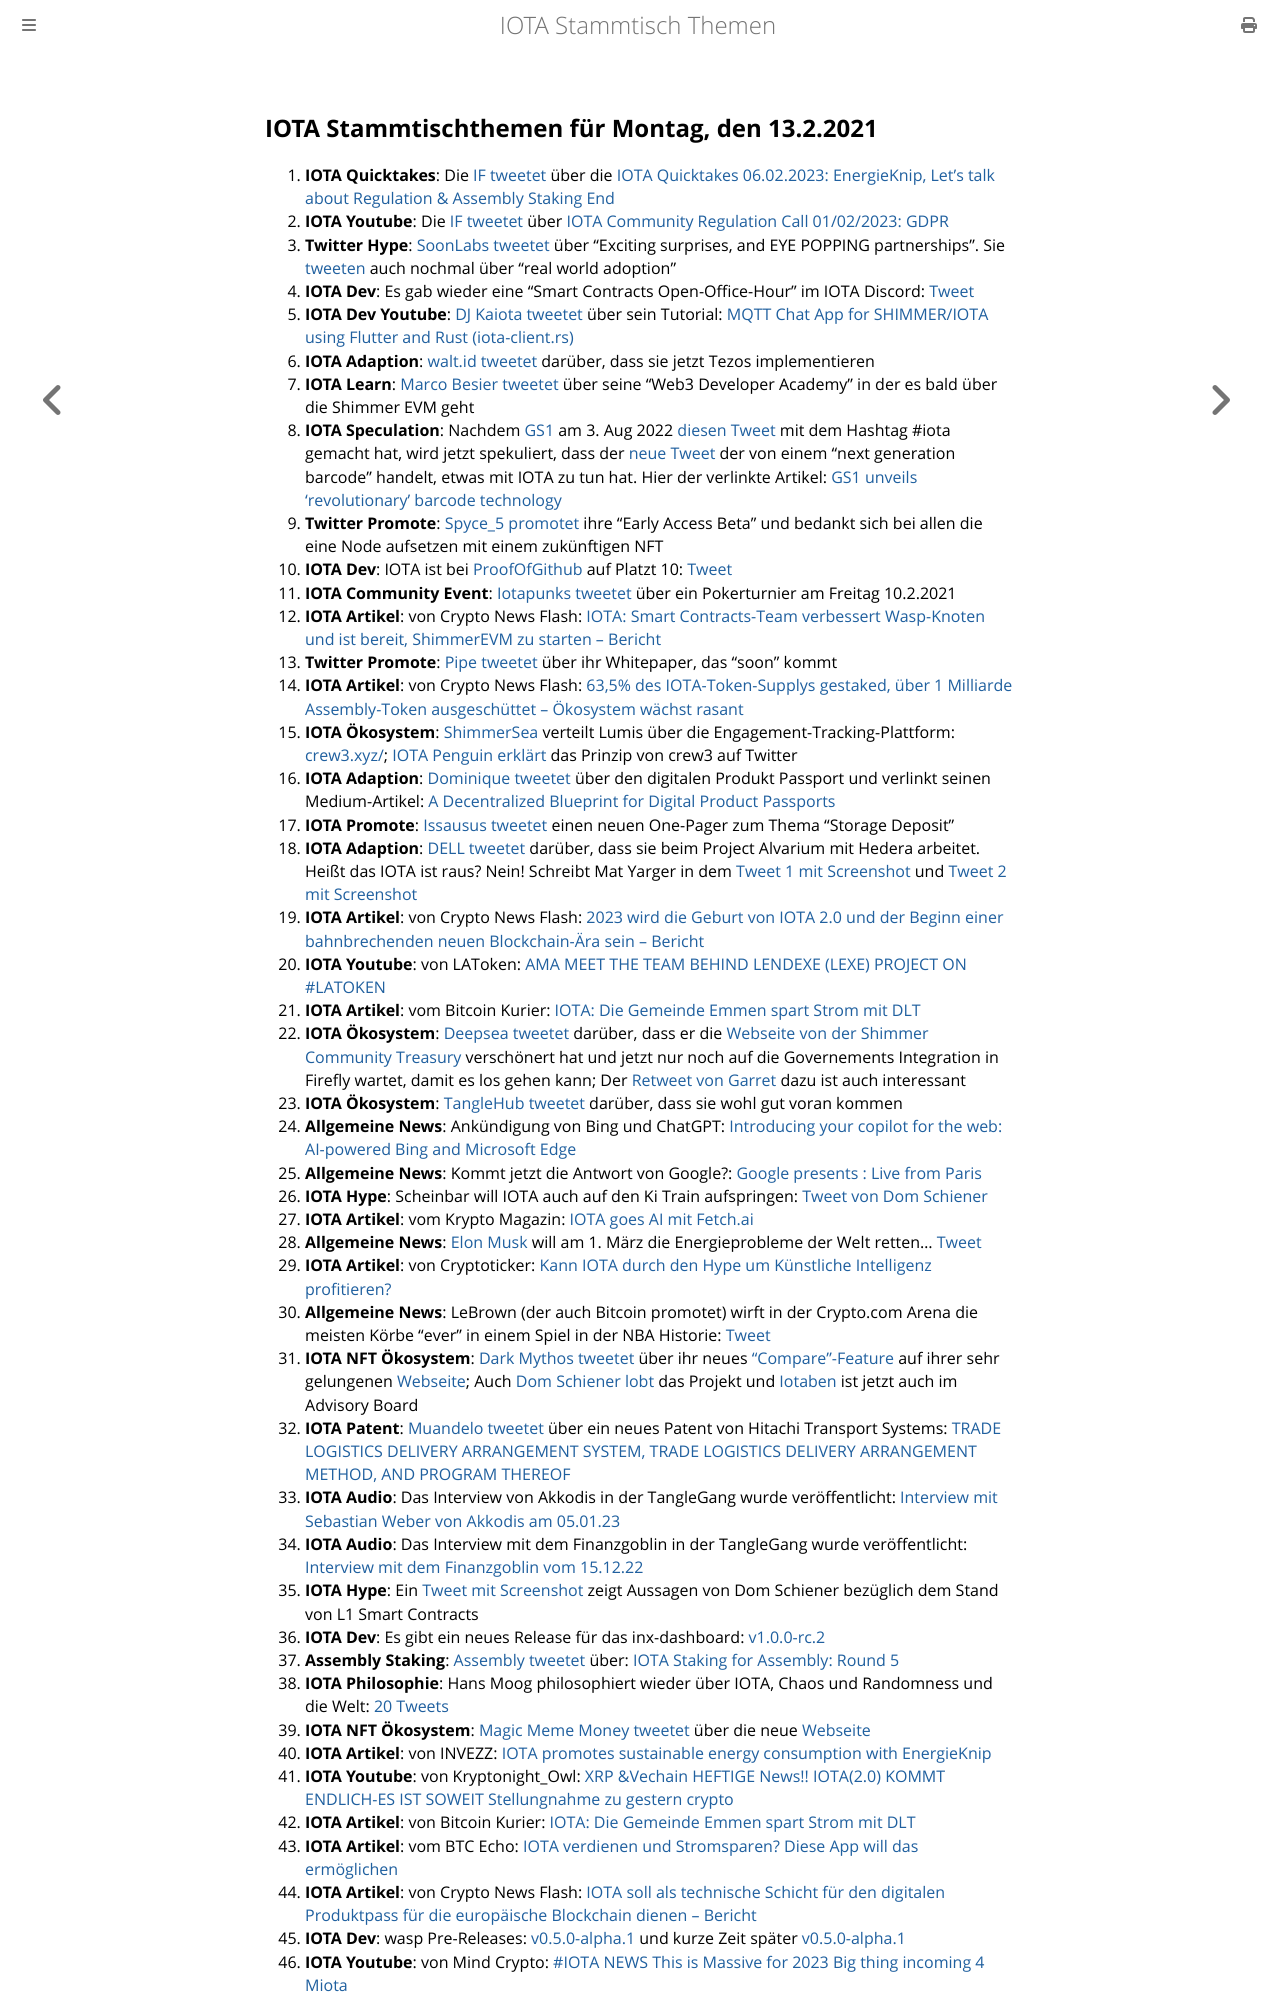

repository: iota-community/community-events · page: stammtisch/2023-02-13/index.html · generator: mdbook

## IOTA Stammtischthemen für Montag, den 13.2.2021

1. **IOTA Quicktakes**: Die [IF tweetet](https://twitter.com/iota/status/1622535705552371714?s=20&t=RthXrlqu00vhHBZn1wJ7Nw) über die [IOTA Quicktakes 06.02.2023: EnergieKnip, Let's talk about Regulation & Assembly Staking End](https://www.youtube.com/watch?v=6EaeEoLYaeo)
2. **IOTA Youtube**: Die [IF tweetet](https://twitter.com/iota/status/1622535714767351810?s=20&t=RthXrlqu00vhHBZn1wJ7Nw) über [IOTA Community Regulation Call 01/02/2023: GDPR](https://www.youtube.com/watch?v=xk8CTGn5j7c)
3. **Twitter Hype**: [SoonLabs tweetet](https://twitter.com/soon_labs/status/1622854110872752128?s=20&t=RthXrlqu00vhHBZn1wJ7Nw) über "Exciting surprises, and EYE POPPING partnerships". Sie [tweeten](https://twitter.com/soon_labs/status/1622861171081764865?s=20&t=RthXrlqu00vhHBZn1wJ7Nw) auch nochmal über "real world adoption"
4. **IOTA Dev**: Es gab wieder eine "Smart Contracts Open-Office-Hour" im IOTA Discord: [Tweet](https://twitter.com/shimmernet/status/1622641280839712797?s=20&t=RthXrlqu00vhHBZn1wJ7Nw)
5. **IOTA Dev Youtube**: [DJ Kaiota tweetet](https://twitter.com/dj_kaiota/status/1622618116764102656?s=20&t=s32X4t9XRn27zdeyr7L6nA) über sein Tutorial: [MQTT Chat App for SHIMMER/IOTA using Flutter and Rust (iota-client.rs)](https://www.youtube.com/watch?app=desktop&v=VpCgMRtabC8) 
6. **IOTA Adaption**: [walt.id tweetet](https://twitter.com/walt_id/status/1622875679015505920?s=20&t=s32X4t9XRn27zdeyr7L6nA) darüber, dass sie jetzt Tezos implementieren
7. **IOTA Learn**: [Marco Besier tweetet](https://twitter.com/marcobesier/status/1622861388577120262?s=20&t=s32X4t9XRn27zdeyr7L6nA) über seine "Web3 Developer Academy" in der es bald über die Shimmer EVM geht
8. **IOTA Speculation**: Nachdem [GS1](https://twitter.com/gs1) am 3. Aug 2022 [diesen Tweet](https://twitter.com/gs1/status/1554736832620945413?s=20&t=s32X4t9XRn27zdeyr7L6nA) mit dem Hashtag #iota gemacht hat, wird jetzt spekuliert, dass der [neue Tweet](https://twitter.com/SocketMobile/status/1622598487874449409?s=20&t=s32X4t9XRn27zdeyr7L6nA) der von einem "next generation barcode" handelt, etwas mit IOTA zu tun hat. Hier der verlinkte Artikel: [GS1 unveils ‘revolutionary’ barcode technology](https://www.thegrocer.co.uk/online/gs1-unveils-revolutionary-barcode-technology/675933.article)
9. **Twitter Promote**: [Spyce_5 promotet](https://twitter.com/SPYCE_5/status/1622883393254957056?s=20&t=s32X4t9XRn27zdeyr7L6nA) ihre "Early Access Beta" und bedankt sich bei allen die eine Node aufsetzen mit einem zukünftigen NFT
10. **IOTA Dev**: IOTA ist bei [ProofOfGithub](https://twitter.com/ProofofGitHub) auf Platzt 10: [Tweet](https://twitter.com/ProofofGitHub/status/1622867786488766465?s=20&t=s32X4t9XRn27zdeyr7L6nA)
11. **IOTA Community Event**: [Iotapunks tweetet](https://twitter.com/IotaPunks_71/status/1622532700178468867?s=20&t=s32X4t9XRn27zdeyr7L6nA) über ein Pokerturnier am Freitag 10.2.2021
12. **IOTA Artikel**: von Crypto News Flash: [IOTA: Smart Contracts-Team verbessert Wasp-Knoten und ist bereit, ShimmerEVM zu starten – Bericht](https://www.crypto-news-flash.com/de/iota-smart-contracts-team-verbessert-wasp-knoten-und-ist-bereit-shimmerevm-zu-starten-bericht/)
13. **Twitter Promote**: [Pipe tweetet](https://twitter.com/PIPE_DATA/status/1622904515639869440?s=20&t=s32X4t9XRn27zdeyr7L6nA) über ihr Whitepaper, das "soon" kommt
14. **IOTA Artikel**: von Crypto News Flash: [63,5% des IOTA-Token-Supplys gestaked, über 1 Milliarde Assembly-Token ausgeschüttet – Ökosystem wächst rasant](https://www.crypto-news-flash.com/de/63-5-des-iota-token-volumens-eingesetzt-ueber-eine-milliarde-assembly-token-vergeben-oekosystem-waechst-rasant/?feed_id=12774&_unique_id=63e24f0fe5533)
15. **IOTA Ökosystem**: [ShimmerSea](https://twitter.com/ShimmerSeaDEX) verteilt Lumis über die Engagement-Tracking-Plattform: [crew3.xyz/](https://crew3.xyz/c/shimmersea/invite/zikW2A__rIouDMx9vBQzD); [IOTA Penguin erklärt](https://twitter.com/iota_penguin/status/1624037700893376512?s=20&t=vxRi_4Q59EST2VPSwPfnyA) das Prinzip von crew3 auf Twitter
16. **IOTA Adaption**: [Dominique tweetet](https://twitter.com/domguinard/status/1622966023866417152?s=20&t=KEvg8zfoW5Ui2m96mKqDjQ) über den digitalen Produkt Passport und verlinkt seinen Medium-Artikel: [A Decentralized Blueprint for Digital Product Passports](https://domguinard.medium.com/a-decentralized-blueprint-for-digital-product-passports-cd1314f008c6)
17. **IOTA Promote**: [Issausus tweetet](https://twitter.com/Issaus2020/status/1622979600794910720?s=20&t=KEvg8zfoW5Ui2m96mKqDjQ) einen neuen One-Pager zum Thema "Storage Deposit"
18. **IOTA Adaption**: [DELL tweetet](https://twitter.com/Dell_Edge/status/1623023790027378688?s=20&t=KEvg8zfoW5Ui2m96mKqDjQ) darüber, dass sie beim Project Alvarium mit Hedera arbeitet. Heißt das IOTA ist raus? Nein! Schreibt Mat Yarger in dem [Tweet 1 mit Screenshot](https://twitter.com/eavesdropperle/status/1623296677246279684?s=20&t=iALsxg_SRAvB9hV51PIIjA) und [Tweet 2 mit Screenshot](https://twitter.com/eavesdropperle/status/1623297196425715712?s=20&t=iALsxg_SRAvB9hV51PIIjA)
19. **IOTA Artikel**: von Crypto News Flash: [2023 wird die Geburt von IOTA 2.0 und der Beginn einer bahnbrechenden neuen Blockchain-Ära sein – Bericht](https://www.crypto-news-flash.com/de/2023-ist-das-jahr-von-iota-2-punkt-0-und-der-beginn-einer-neuen-blockchain-aera/)
20. **IOTA Youtube**: von LAToken: [AMA MEET THE TEAM BEHIND LENDEXE (LEXE) PROJECT ON #LATOKEN](https://www.youtube.com/watch?v=hEHuEXPsGds)
21. **IOTA Artikel**: vom Bitcoin Kurier: [IOTA: Die Gemeinde Emmen spart Strom mit DLT](https://bitcoin-kurier.de/iota-die-gemeinde-emmen-spart-strom-mit-dlt/)
22. **IOTA Ökosystem**: [Deepsea tweetet](https://twitter.com/Deep_Sea_Iotan/status/1623102563477340161?s=20&t=YWzDP8OMOg8Z3gf9eGln4w) darüber, dass er die [Webseite von der Shimmer Community Treasury](https://www.shimmergov.community/) verschönert hat und jetzt nur noch auf die Governements Integration in Firefly wartet, damit es los gehen kann; Der [Retweet von Garret](https://twitter.com/GarrettBullish/status/1623212410973847553?s=20&t=YWzDP8OMOg8Z3gf9eGln4w) dazu ist auch interessant
23. **IOTA Ökosystem**: [TangleHub tweetet](https://twitter.com/Tanglehub_eu/status/1623044416452567040?s=20&t=YWzDP8OMOg8Z3gf9eGln4w) darüber, dass sie wohl gut voran kommen
24. **Allgemeine News**: Ankündigung von Bing und ChatGPT: [Introducing your copilot for the web: AI-powered Bing and Microsoft Edge](https://www.youtube.com/watch?v=rOeRWRJ16yY)
25. **Allgemeine News**: Kommt jetzt die Antwort von Google?: [Google presents : Live from Paris](https://www.youtube.com/watch?v=yLWXJ22LUEc) 
26. **IOTA Hype**: Scheinbar will IOTA auch auf den Ki Train aufspringen: [Tweet von Dom Schiener](https://twitter.com/DomSchiener/status/1623220039049527298?s=20&t=YWzDP8OMOg8Z3gf9eGln4w)
27. **IOTA Artikel**: vom Krypto Magazin: [IOTA goes AI mit Fetch.ai](https://www.krypto-magazin.de/iota-goes-ai-mit-fetch-ai/)
28. **Allgemeine News**: [Elon Musk](https://twitter.com/elonmusk) will am 1. März die Energieprobleme der Welt retten... [Tweet](https://twitter.com/elonmusk/status/1623152067547394050?s=20&t=YWzDP8OMOg8Z3gf9eGln4w)
29. **IOTA Artikel**: von Cryptoticker: [Kann IOTA durch den Hype um Künstliche Intelligenz profitieren?](https://cryptoticker.io/de/iota-kuenstliche-intelligenz/)
30. **Allgemeine News**: LeBrown (der auch Bitcoin promotet) wirft in der Crypto.com Arena die meisten Körbe "ever" in einem Spiel in der NBA Historie: [Tweet](https://twitter.com/cryptocom/status/1623226161831575552?s=20&t=YWzDP8OMOg8Z3gf9eGln4w)
31. **IOTA NFT Ökosystem**: [Dark Mythos tweetet](https://twitter.com/DarkMythosIOTA/status/1623236291880943616?s=20&t=Oy1PYk0pcpoviibUeIvX7Q) über ihr neues ["Compare"-Feature](https://explorer.dark-mythos.com/compare) auf ihrer sehr gelungenen [Webseite](https://explorer.dark-mythos.com/cards); Auch [Dom Schiener lobt](https://twitter.com/DomSchiener/status/1623242190175588353?s=20&t=YWzDP8OMOg8Z3gf9eGln4w) das Projekt und [Iotaben](https://twitter.com/DarkMythosIOTA/status/1623932275883753473?s=20&t=Oy1PYk0pcpoviibUeIvX7Q) ist jetzt auch im Advisory Board
32. **IOTA Patent**: [Muandelo tweetet](https://twitter.com/muandelo/status/1622608606645440512?s=20&t=YWzDP8OMOg8Z3gf9eGln4w) über ein neues Patent von Hitachi Transport Systems: [TRADE LOGISTICS DELIVERY ARRANGEMENT SYSTEM, TRADE LOGISTICS DELIVERY ARRANGEMENT METHOD, AND PROGRAM THEREOF](https://worldwide.espacenet.com/patent/search/family/084979179/publication/WO2023002551A1?q=pn%3DWO2023002551A1)
33. **IOTA Audio**: Das Interview von Akkodis in der TangleGang wurde veröffentlicht: [Interview mit Sebastian Weber von Akkodis am 05.01.23](https://www.youtube.com/watch?v=O5ZASZaxbSo)
34. **IOTA Audio**: Das Interview mit dem Finanzgoblin in der TangleGang wurde veröffentlicht: [Interview mit dem Finanzgoblin vom 15.12.22](https://www.youtube.com/watch?v=Y4NcKy9xZDs)
35. **IOTA Hype**: Ein [Tweet mit Screenshot](https://twitter.com/TangleVerseWeb/status/1623306295460724737?s=20&t=YWzDP8OMOg8Z3gf9eGln4w) zeigt Aussagen von Dom Schiener bezüglich dem Stand von L1 Smart Contracts
36. **IOTA Dev**: Es gibt ein neues Release für das inx-dashboard: [v1.0.0-rc.2](https://github.com/iotaledger/inx-dashboard/releases/tag/v1.0.0-rc.2)
37. **Assembly Staking**: [Assembly tweetet](https://twitter.com/assembly_net/status/1623320761728393219?s=20&t=YWzDP8OMOg8Z3gf9eGln4w) über: [IOTA Staking for Assembly: Round 5](https://blog.iota.org/iota-staking-for-assembly-round-5/)
38. **IOTA Philosophie**: Hans Moog philosophiert wieder über IOTA, Chaos und Randomness und die Welt: [20 Tweets](https://twitter.com/hus_qy/status/1623338107255791616?s=20&t=YWzDP8OMOg8Z3gf9eGln4w)
39. **IOTA NFT Ökosystem**: [Magic Meme Money tweetet](https://twitter.com/Magic_MemeMoney/status/1623352203233853440?s=20&t=6h1kQ_PSGHotVN99diyE3A) über die neue [Webseite](https://www.magicmememoney.com/)
40. **IOTA Artikel**: von INVEZZ: [IOTA promotes sustainable energy consumption with EnergieKnip](https://invezz.com/news/2023/02/01/iota-promotes-sustainable-energy-consumption-with-energieknip/)
41. **IOTA Youtube**: von Kryptonight_Owl: [XRP &Vechain HEFTIGE News!! IOTA(2.0) KOMMT ENDLICH-ES IST SOWEIT Stellungnahme zu gestern crypto](https://www.youtube.com/watch?v=K96OjeA6Sno)
42. **IOTA Artikel**: von Bitcoin Kurier: [IOTA: Die Gemeinde Emmen spart Strom mit DLT](https://bitcoin-kurier.de/iota-die-gemeinde-emmen-spart-strom-mit-dlt/)
43. **IOTA Artikel**: vom BTC Echo: [IOTA verdienen und Stromsparen? Diese App will das ermöglichen](https://www.btc-echo.de/schlagzeilen/iota-stromsparen-und-krypto-token-verdienen-mit-neuer-app-158851/)
44. **IOTA Artikel**: von Crypto News Flash: [IOTA soll als technische Schicht für den digitalen Produktpass für die europäische Blockchain dienen – Bericht](https://www.crypto-news-flash.com/de/iota-soll-als-technische-schicht-fuer-den-digitalen-produktpass-fuer-die-europaeische-blockchain-dienen-bericht/)
45. **IOTA Dev**: wasp Pre-Releases: [v0.5.0-alpha.1](https://github.com/iotaledger/wasp/releases) und kurze Zeit später [v0.5.0-alpha.1](https://github.com/iotaledger/wasp/releases)
46. **IOTA Youtube**: von Mind Crypto: [#IOTA NEWS This is Massive for 2023 Big thing incoming 4 Miota](https://www.youtube.com/watch?v=u_vCIEliGoY)
47. **IOTA Adaption**: Die [IF tweetet](https://twitter.com/iota/status/1623683142430097413?s=20&t=fTH9yF92AWAQxcYIgHdnFg) über den Blogpost: [INATBA and the IOTA Foundation](https://blog.iota.org/inatba-and-the-iota-foundation/)
48. **Crypto Drama**: Die SEC will Staking-As-A-Service und auch Yield-as-a-Service verbiet
